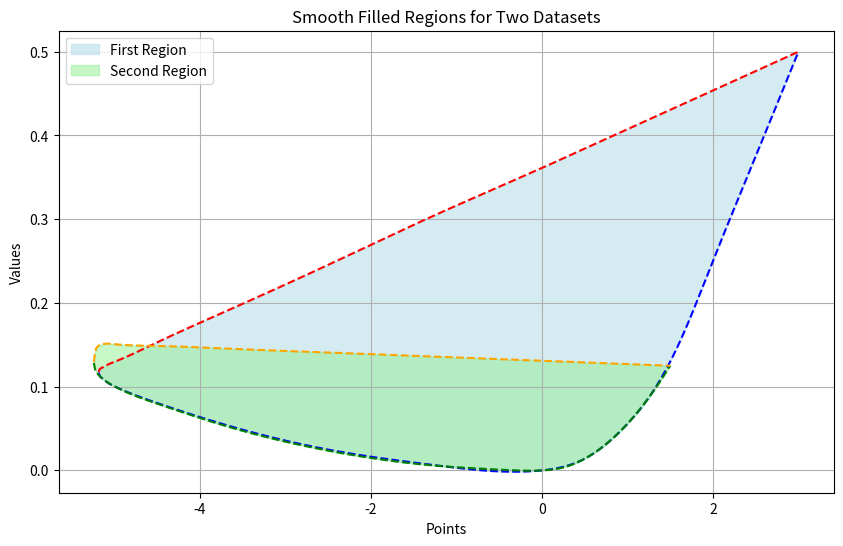

Generate this figure with matplotlib:
import numpy as np
import matplotlib.pyplot as plt
from scipy.interpolate import make_interp_spline

# First dataset
points1 = np.array([3, 2.9, 2.75, 2.5, 2, 1.625, 1.25, 1, 0.75, 0.5, 0, -1.25, -2.5, -3.75, -4.5, -5, -5.1, -5.15, -5.175, -5.18, -5.1825, -5.183])
min_values1 = np.array([0.5, 0.475, 0.4375, 0.375, 0.25, 0.15625, 0.086805556, 0.0555, 0.03125, 0.013888888, 0, 0.00617125, 0.024853224, 0.05591975, 0.08052425, 0.1005, 0.1065, 0.11075, 0.11417, 0.115325, 0.11625, 0.116787475])
max_values1 = np.array([0.499999998, 0.49537, 0.488425475, 0.47685, 0.4537019, 0.436340114, 0.418978325, 0.4074038, 0.395829275, 0.38425475, 0.3611, 0.304825, 0.24536, 0.187487832, 0.1527625, 0.1295, 0.125, 0.12225, 0.11984, 0.11875, 0.117875, 0.117421])

# Second dataset
points2 = np.array([1.5, 1.25, 1, 0.75, 0.5, 0.25, 0, -0.5, -1.25, -2.5, -3.75, -4.5, -5, -5.15, -5.2, -5.225, -5.235, -5.2365, -5.237])
min_values2 = np.array([0.125, 0.086805556, 0.055555555, 0.03125, 0.013888889, 0.003472222, 0, 0.0008938, 0.005717, 0.023629353, 0.054677475, 0.0797979, 0.100525, 0.11075, 0.116324525, 0.12125, 0.126185, 0.12775, 0.1284375])
max_values2 = np.array([0.125, 0.12598675, 0.1269738, 0.127960725, 0.128947635, 0.13, 0.13092145, 0.132895, 0.135855995, 0.14079, 0.145725, 0.14868575, 0.15075, 0.150388825, 0.14725, 0.139791, 0.13363825, 0.13175, 0.129655])

# Sort and interpolate the first dataset
sorted_indices1 = np.argsort(points1)
points_sorted1 = points1[sorted_indices1]
min_values_sorted1 = min_values1[sorted_indices1]
max_values_sorted1 = max_values1[sorted_indices1]
points_smooth1 = np.linspace(points_sorted1.min(), points_sorted1.max(), 500)
min_smooth1 = make_interp_spline(points_sorted1, min_values_sorted1, k=3)(points_smooth1)
max_smooth1 = make_interp_spline(points_sorted1, max_values_sorted1, k=3)(points_smooth1)

# Sort and interpolate the second dataset
sorted_indices2 = np.argsort(points2)
points_sorted2 = points2[sorted_indices2]
min_values_sorted2 = min_values2[sorted_indices2]
max_values_sorted2 = max_values2[sorted_indices2]
points_smooth2 = np.linspace(points_sorted2.min(), points_sorted2.max(), 500)
min_smooth2 = make_interp_spline(points_sorted2, min_values_sorted2, k=3)(points_smooth2)
max_smooth2 = make_interp_spline(points_sorted2, max_values_sorted2, k=3)(points_smooth2)

# Plotting both smooth regions
plt.figure(figsize=(10, 6))

# Plot the first region
plt.fill_between(points_smooth1, min_smooth1, max_smooth1, color='lightblue', alpha=0.5, label='First Region')
plt.plot(points_smooth1, min_smooth1, color='blue', linestyle='--')
plt.plot(points_smooth1, max_smooth1, color='red', linestyle='--')

# Plot the second region
plt.fill_between(points_smooth2, min_smooth2, max_smooth2, color='lightgreen', alpha=0.5, label='Second Region')
plt.plot(points_smooth2, min_smooth2, color='green', linestyle='--')
plt.plot(points_smooth2, max_smooth2, color='orange', linestyle='--')

plt.xlabel('Points')
plt.ylabel('Values')
plt.title('Smooth Filled Regions for Two Datasets')
plt.legend()
plt.grid(True)
plt.show()

